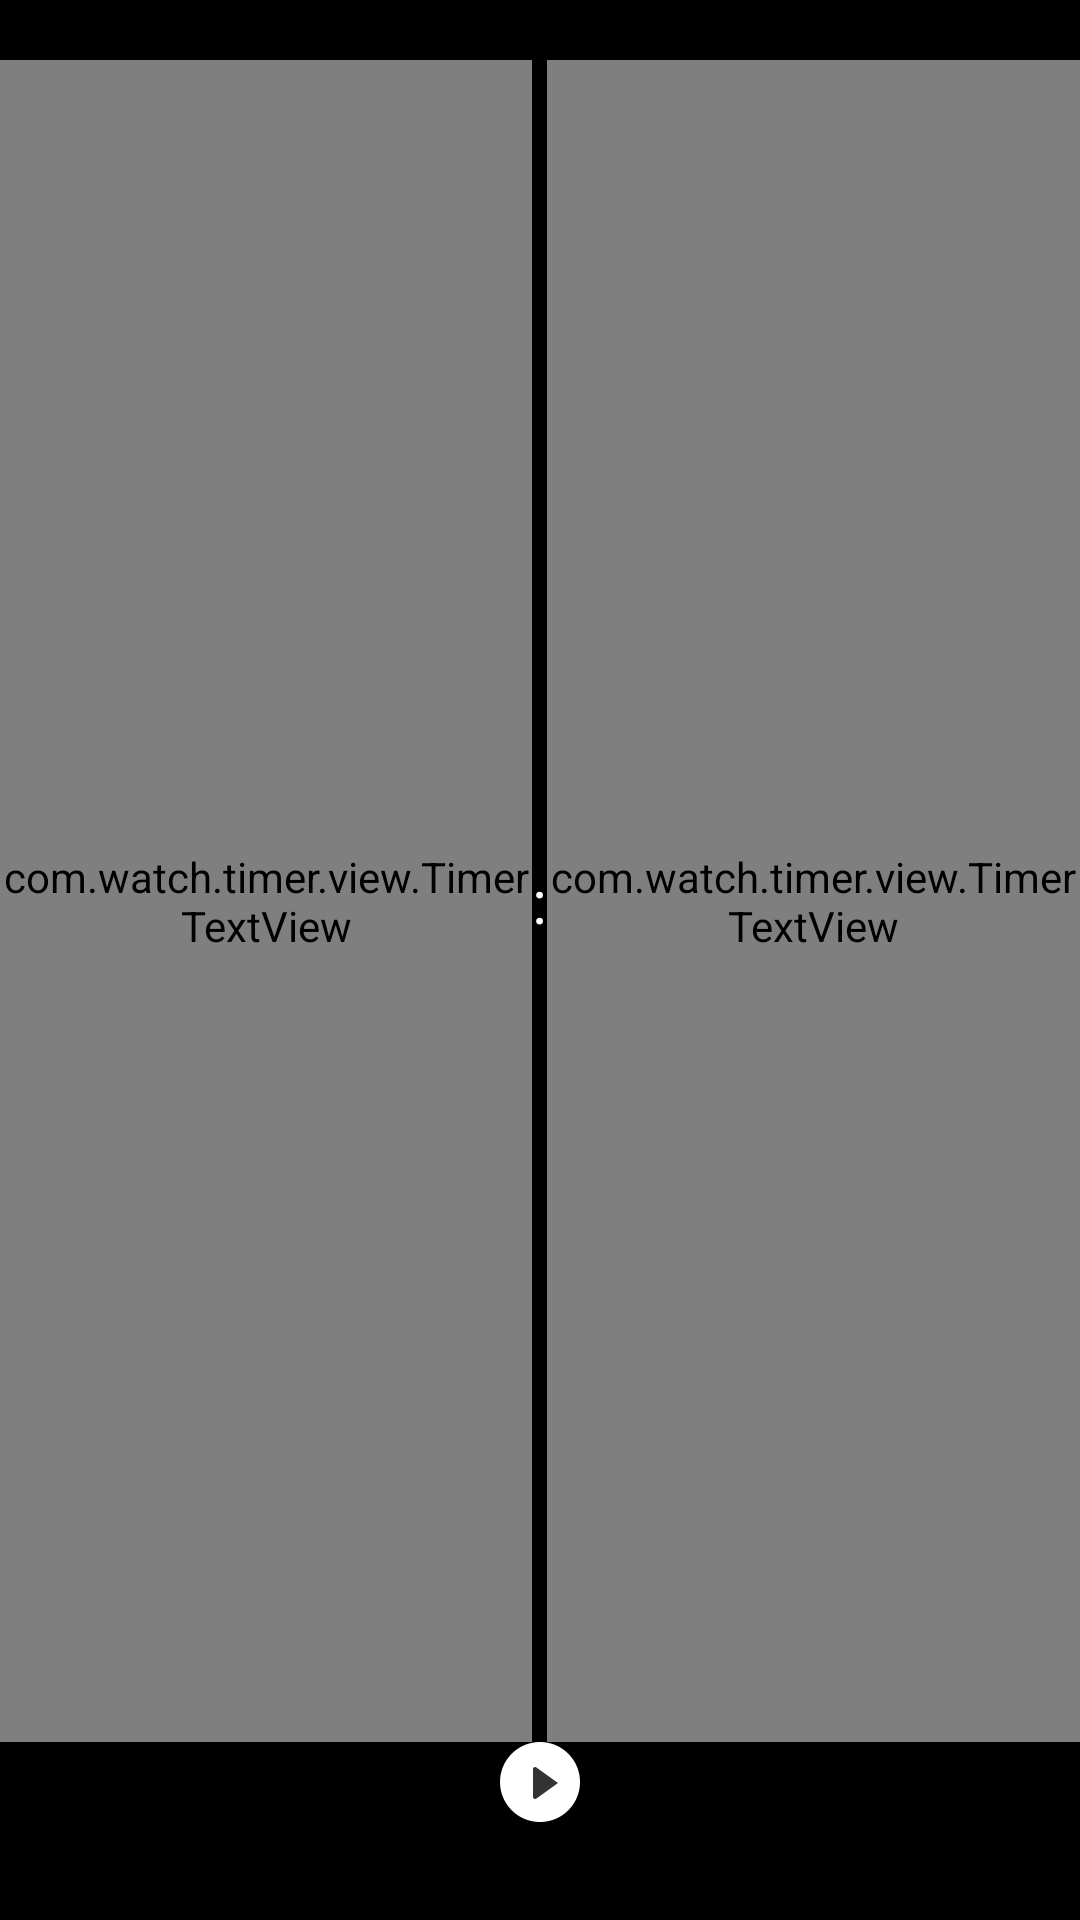

The Android layout XML behind this screen, and the referenced resources:
<!-- AndroidManifest.xml: application theme AppTheme -->
<!-- res/layout/activity_main.xml -->
<?xml version="1.0" encoding="utf-8"?>
<FrameLayout xmlns:android="http://schemas.android.com/apk/res/android"
    xmlns:timer="http://schemas.android.com/apk/res-auto"
    android:layout_width="match_parent"
    android:layout_height="match_parent"
    android:background="#000000">

    <LinearLayout
        android:id="@+id/id_start_layout"
        android:layout_width="match_parent"
        android:layout_height="match_parent"
        android:orientation="vertical">

        <LinearLayout
            android:layout_width="match_parent"
            android:layout_height="0dp"
            android:layout_marginTop="60px"
            android:layout_weight="1"
            android:orientation="horizontal">

            <com.watch.timer.view.TimerTextView
                android:id="@+id/id_hour_timer_text_view"
                android:layout_width="0dp"
                android:layout_height="match_parent"
                android:layout_weight="1"
                timer:center_margin_top="3px"
                timer:center_text_color="#ffffffff"
                timer:center_text_size="68px"
                timer:paint_align="left" />

            <TextView
                android:layout_width="wrap_content"
                android:layout_height="wrap_content"
                android:layout_gravity="center"
                android:text="@string/colon"
                android:textColor="#ffffff"
                android:textSize="60px" />

            <com.watch.timer.view.TimerTextView
                android:id="@+id/id_minute_timer_text_view"
                android:layout_width="0dp"
                android:layout_height="match_parent"
                android:layout_weight="1"
                timer:center_margin_top="3px"
                timer:center_text_color="#fffb5731"
                timer:center_text_size="68px"
                timer:paint_align="right" />
        </LinearLayout>

        <ImageView
            android:id="@+id/id_start_img"
            android:layout_width="80px"
            android:layout_height="80px"
            android:layout_gravity="center_horizontal"
            android:layout_marginBottom="98px"
            android:contentDescription="@null"
            android:src="@drawable/start" />
    </LinearLayout>

    <RelativeLayout
        android:id="@+id/id_running_layout"
        android:layout_width="match_parent"
        android:layout_height="match_parent"
        android:visibility="gone">

        <com.watch.timer.view.TimerWatchView
            android:id="@+id/id_timer_watch_view"
            android:layout_width="match_parent"
            android:layout_height="match_parent" />

        <RelativeLayout
            android:id="@+id/time_text_layout"
            android:layout_width="match_parent"
            android:layout_height="wrap_content"
            android:layout_alignParentTop="true"
            android:layout_marginTop="100px">

            <TextView
                android:id="@+id/id_big_time_text_view"
                style="@style/MinuteAndSecondTextView"
                android:layout_centerHorizontal="true"
                android:text="@string/init_big_time" />

            <TextView
                android:id="@+id/id_little_time_text_view"
                style="@style/MillisecondTextView"
                android:layout_alignBaseline="@id/id_big_time_text_view"
                android:layout_toEndOf="@id/id_big_time_text_view"
                android:text="@string/init_little_time" />
        </RelativeLayout>

        <LinearLayout
            android:layout_width="wrap_content"
            android:layout_height="wrap_content"
            android:layout_centerHorizontal="true"
            android:layout_alignParentBottom="true"
            android:layout_marginBottom="98px"
            android:orientation="horizontal">

            <ImageView
                android:id="@+id/id_close_img"
                android:layout_width="98px"
                android:layout_height="98px"
                android:src="@drawable/close"
                android:contentDescription="@null"/>

            <ImageView
                android:id="@+id/id_pause_restart_img"
                android:layout_width="98px"
                android:layout_height="98px"
                android:src="@drawable/pause"
                android:contentDescription="@null"
                android:layout_marginStart="26px"/>

        </LinearLayout>
    </RelativeLayout>

</FrameLayout>
<!-- resources referenced by this layout -->
<resources>
  <!-- drawable close: png bitmap (drawable-hdpi, 817 bytes) -->
  <!-- drawable pause: png bitmap (drawable-hdpi, 677 bytes) -->
  <!-- drawable start: png bitmap (drawable-hdpi, 1763 bytes) -->
  <string name="colon">:</string>
  <string name="init_big_time">00:00</string>
  <string name="init_little_time">.00</string>
  <style name="MillisecondTextView" parent="BaseTextView">
          <item name="android:textSize">24px</item>
      </style>
  <style name="MinuteAndSecondTextView" parent="BaseTextView">
          <item name="android:textSize">60px</item>
      </style>
  <style name="AppTheme" parent="android:Theme.Holo.Light.NoActionBar">
      </style>
  <style name="BaseTextView">
          <item name="android:textColor">#ffffff</item>
          <item name="android:layout_width">wrap_content</item>
          <item name="android:layout_height">wrap_content</item>
      </style>
</resources>
